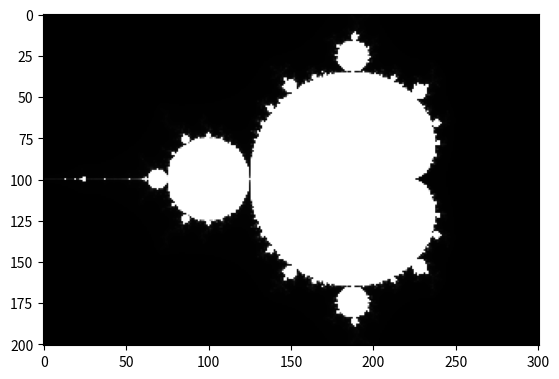

Recreate this plot in Python.
'''
Homework 7 - Problem 2
'''

import numpy as np
import matplotlib.pyplot as plt

def mandelbrot(step_size=0.01, max_iterations=1000):

        ''' The list of lists for complex numbers in the pseudocode can be viewed as an array with the imaginary numbers as a (,1) vector and the real numbers as a (1,) vector added together to produce all combinations of real and imaginary numbers from the given ranges.
        Two zero matrices of the size of the complex numbers are created.
        There is no easy way to vectorize max_iterations - the code is run until all iterations are complete in this for loop.
        While the loop runs, two items are tracked:    
        1. z keeps track of the value in the array squared plus the original value in that position from the complex number array.
        2. iteration_counters keeps track of how many iterations the loop goes through before the abs(z) >= 4. 
        '''

        real_range = np.arange(-2, 1+step_size, step_size)
        imag_range = np.arange(-1, 1+step_size, step_size)
        complex_numbers = real_range + (imag_range*1.0j).reshape(-1,1)

        iteration_counts = np.zeros(complex_numbers.shape)
        z = np.zeros(complex_numbers.shape, dtype='complex64')
        for i in range(max_iterations):
            z = z**2 + complex_numbers
            iteration_counts = iteration_counts + (abs(z) < 4)
        
        return iteration_counts

if __name__ == '__main__':
    print(mandelbrot())
    plt.imshow(mandelbrot())
    plt.gray()
    plt.show()
